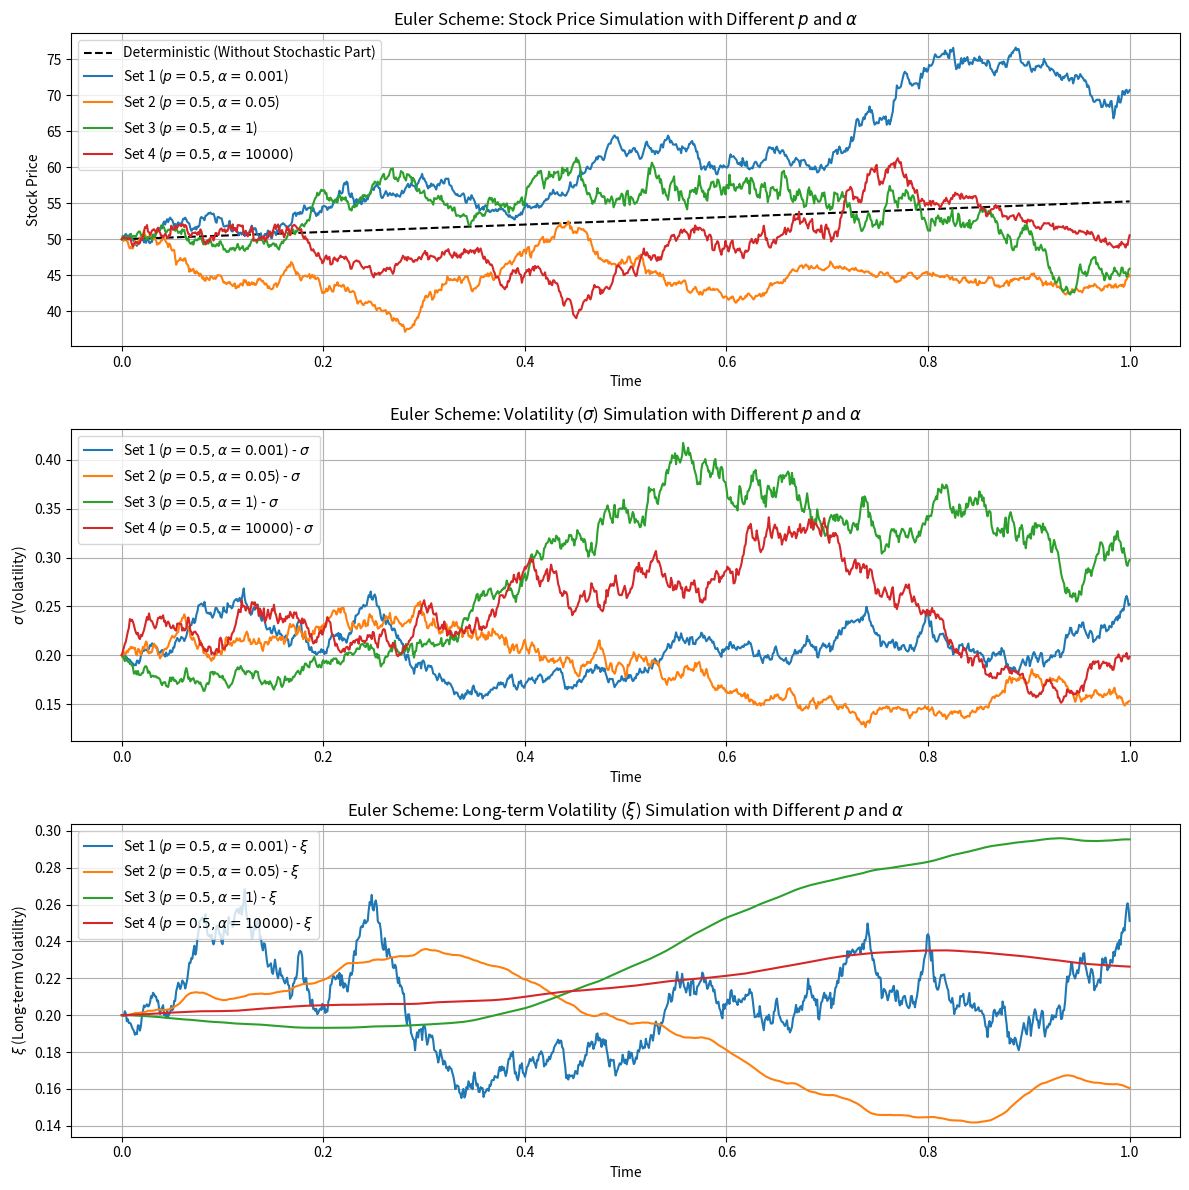

This figure's Python source:
import numpy as np
import matplotlib.pyplot as plt

# Parameters
mu = 0.10   # Drift coefficient
S0 = 50.0   # Initial stock price
sigma0 = 0.20  # Initial volatility
xi0 = 0.20   # Initial long-term volatility
T = 1.0     # Total time
N = 1000    # Number of time steps
dt = T / N   # Time step

# Values for p and alpha
p_values = [0.5, 0.5, 0.5, 0.5]
alpha_values = [0.001,0.05, 1, 10000]

# Arrays to store results
t_values = np.linspace(0, T, N+1)
S_values_sets = []
sigma_values_sets = []
xi_values_sets = []

# Simulation for different p and alpha values
for i in range(len(p_values)):
    S_values = np.zeros(N+1)
    sigma_values = np.zeros(N+1)
    xi_values = np.zeros(N+1)

    S_values[0] = S0
    sigma_values[0] = sigma0
    xi_values[0] = xi0

    for j in range(1, N+1):
        epsilon1 = np.random.normal(0, 1)
        epsilon2 = np.random.normal(0, 1)

        # Stochastic part for stock price
        S_values[j] = S_values[j-1] + mu * S_values[j-1] * dt + sigma_values[j-1] * S_values[j-1] * np.sqrt(dt) * epsilon1 + p_values[i] * sigma_values[j-1] * np.sqrt(dt) * epsilon2

        # Stochastic part for volatility (sigma) and long-term volatility (xi)
        sigma_values[j] = sigma_values[j-1] + (sigma_values[j-1] - xi_values[j-1]) * dt + p_values[i] * sigma_values[j-1] * np.sqrt(dt) * epsilon2
        xi_values[j] = xi_values[j-1] + (sigma_values[j-1] - xi_values[j-1]) * dt + dt / alpha_values[i] * (sigma_values[j-1] - xi_values[j-1])

    S_values_sets.append(S_values)
    sigma_values_sets.append(sigma_values)
    xi_values_sets.append(xi_values)

# Plot the results
plt.figure(figsize=(12, 12))

# Plot deterministic part without stochastic component for stock price
plt.subplot(3, 1, 1)
S_deterministic = S0 * np.exp(mu * t_values)
plt.plot(t_values, S_deterministic, label='Deterministic (Without Stochastic Part)', color='black', linestyle='--')
for i in range(len(p_values)):
    plt.plot(t_values, S_values_sets[i], label=f'Set {i+1} ($p={p_values[i]}, \\alpha={alpha_values[i]}$)')
plt.xlabel('Time')
plt.ylabel('Stock Price')
plt.title('Euler Scheme: Stock Price Simulation with Different $p$ and $\\alpha$')
plt.legend()
plt.grid(True)

# Plot stochastic simulations for volatility (sigma) and long-term volatility (xi)
plt.subplot(3, 1, 2)
for i in range(len(p_values)):
    plt.plot(t_values, sigma_values_sets[i], label=f'Set {i+1} ($p={p_values[i]}, \\alpha={alpha_values[i]}$) - $\\sigma$')
plt.xlabel('Time')
plt.ylabel('$\\sigma$ (Volatility)')
plt.title('Euler Scheme: Volatility ($\\sigma$) Simulation with Different $p$ and $\\alpha$')
plt.legend()
plt.grid(True)

# Plot stochastic simulations for long-term volatility (xi)
plt.subplot(3, 1, 3)
for i in range(len(p_values)):
    plt.plot(t_values, xi_values_sets[i], label=f'Set {i+1} ($p={p_values[i]}, \\alpha={alpha_values[i]}$) - $\\xi$')
plt.xlabel('Time')
plt.ylabel('$\\xi$ (Long-term Volatility)')
plt.title('Euler Scheme: Long-term Volatility ($\\xi$) Simulation with Different $p$ and $\\alpha$')
plt.legend()
plt.grid(True)

plt.tight_layout()
plt.show()
